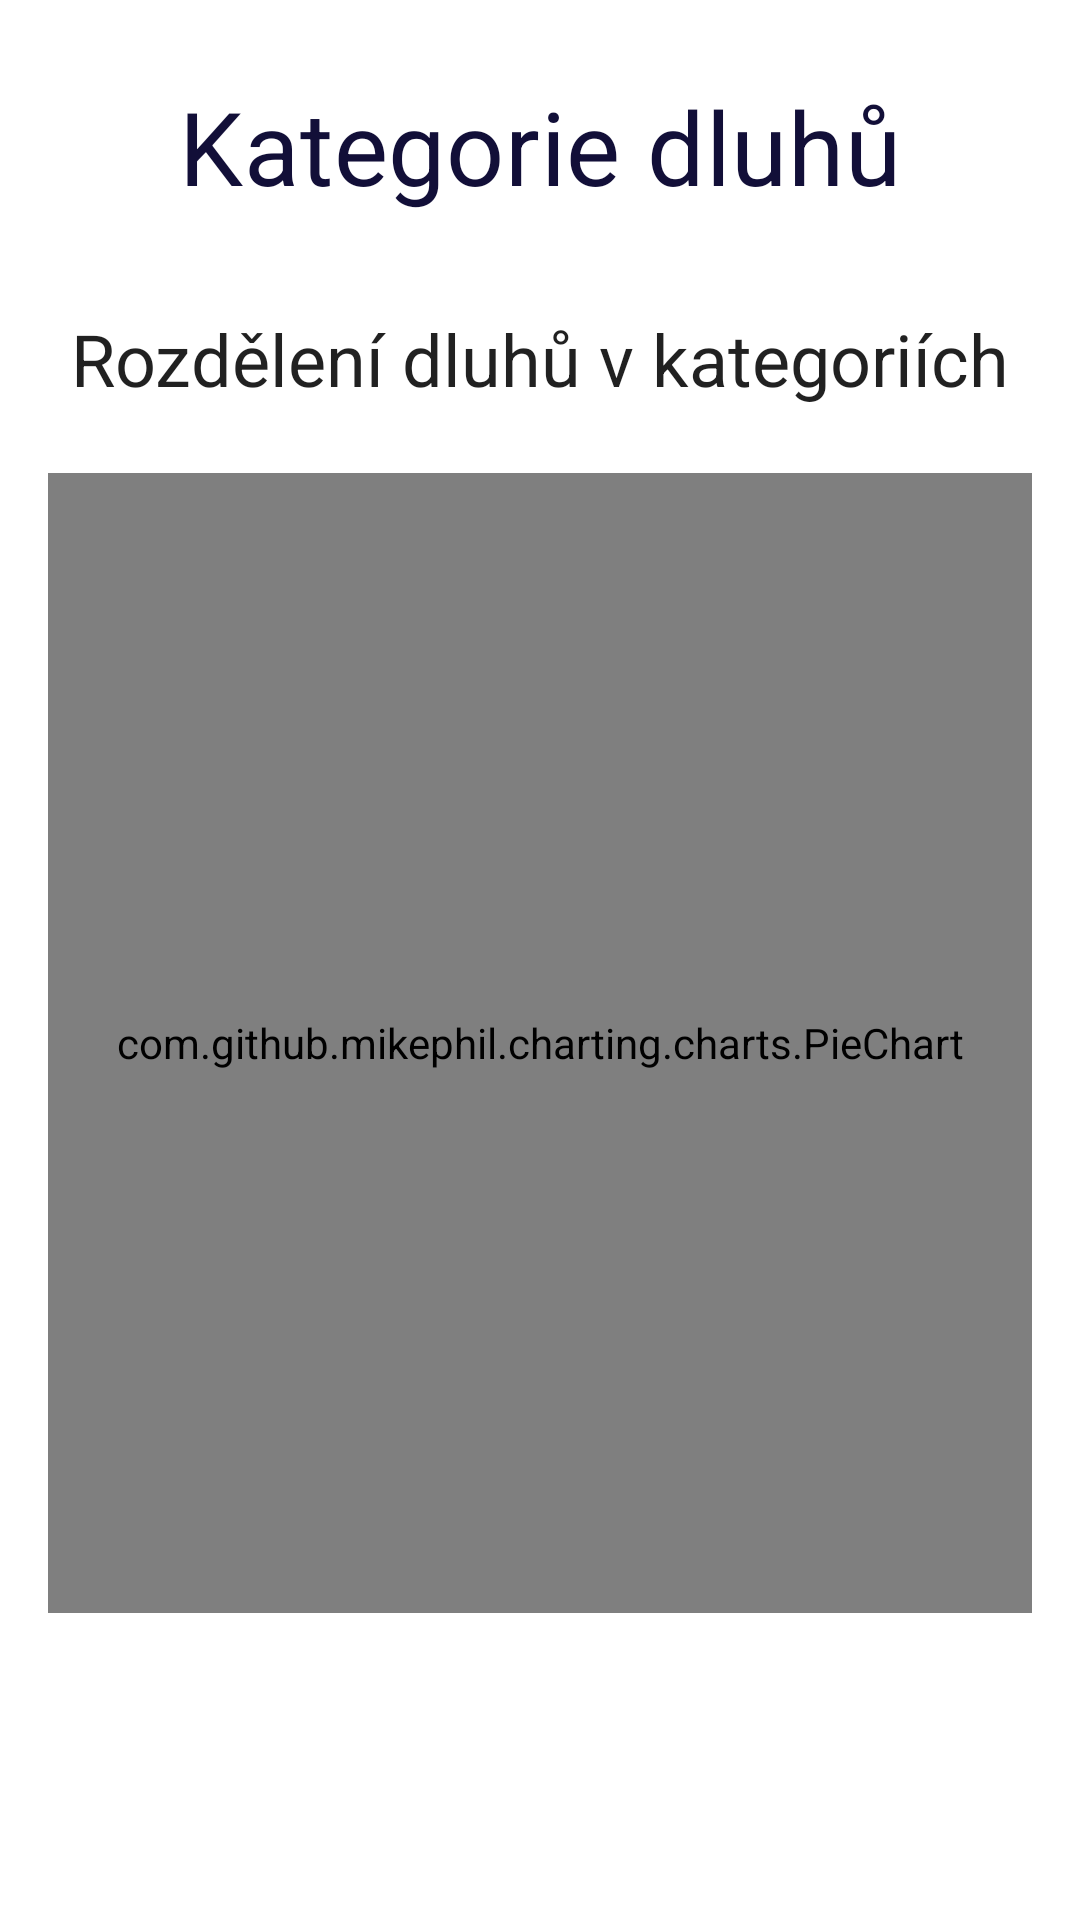

Android layout source for this screen:
<!-- AndroidManifest.xml: application theme Theme.DebtDragon -->
<!-- res/layout/fragment_dashborad_user_category_graph.xml -->
<?xml version="1.0" encoding="utf-8"?>
<layout xmlns:android="http://schemas.android.com/apk/res/android"
    xmlns:app="http://schemas.android.com/apk/res-auto"
    xmlns:tools="http://schemas.android.com/tools"
    tools:context=".dashboard.ui.DashboradSummaryGraph">

    <data>

        <variable
            name="viewmodel"
            type="tech.janhoracek.debtdragon.dashboard.viewmodels.DashboradViewModel" />
    </data>

    <androidx.constraintlayout.widget.ConstraintLayout
        android:layout_width="match_parent"
        android:layout_height="match_parent"
        android:padding="16dp">

        <com.google.android.material.textview.MaterialTextView
            android:id="@+id/tv_pie_user_category"
            style="@style/TextAppearance.MaterialComponents.Headline4"
            android:layout_width="wrap_content"
            android:layout_height="wrap_content"
            android:layout_marginTop="10dp"
            android:text="@string/dashboard_user_category_fragment_title"
            android:textColor="@color/main"
            app:layout_constraintEnd_toEndOf="parent"
            app:layout_constraintStart_toStartOf="parent"
            app:layout_constraintTop_toTopOf="parent" />

        <com.google.android.material.textview.MaterialTextView
            android:id="@+id/tv_status_user_graph_Dashborad"
            style="@style/TextAppearance.MaterialComponents.Headline5"
            android:visibility="visible"
            android:layout_width="wrap_content"
            android:layout_height="wrap_content"
            android:layout_marginTop="32dp"
            android:text="@string/dashboard_user_category_fragment_subtitle"
            app:layout_constraintEnd_toEndOf="parent"
            app:layout_constraintStart_toStartOf="parent"
            app:layout_constraintTop_toBottomOf="@+id/tv_pie_user_category"
            app:layout_constraintVertical_bias="0.5" />


        <com.github.mikephil.charting.charts.PieChart
            android:id="@+id/pie_user_category_Dashboard"
            android:layout_width="match_parent"
            android:layout_height="380dp"
            app:layout_constraintBottom_toBottomOf="parent"
            app:layout_constraintEnd_toEndOf="parent"
            app:layout_constraintStart_toStartOf="parent"
            app:layout_constraintTop_toBottomOf="@+id/tv_pie_user_category" />



    </androidx.constraintlayout.widget.ConstraintLayout>
</layout>
<!-- resources referenced by this layout -->
<resources>
  <color name="main">#120f38</color>
  <string name="dashboard_user_category_fragment_subtitle">Rozdělení dluhů v kategoriích</string>
  <string name="dashboard_user_category_fragment_title">Kategorie dluhů</string>
  <style name="Theme.DebtDragon" parent="Theme.MaterialComponents.Light.NoActionBar">
          
          <item name="colorPrimary">#120f38</item>
          <item name="colorPrimaryVariant">@color/white</item>
          <item name="colorOnPrimary">#d3d3d3</item>
          
          <item name="colorSecondary">#ee1f43</item>
          <item name="colorSecondaryVariant">@color/teal_700</item>
          <item name="colorOnSecondary">@color/white</item>
          <item name="android:textColor">#808080</item>
          
          <item name="android:statusBarColor" tools:targetApi="l">?attr/colorPrimaryVariant</item>
          
          <item name="android:forceDarkAllowed" tools:targetApi="q">false</item>
      </style>
  <color name="white">#FFFFFFFF</color>
  <color name="teal_700">#FF018786</color>
</resources>
